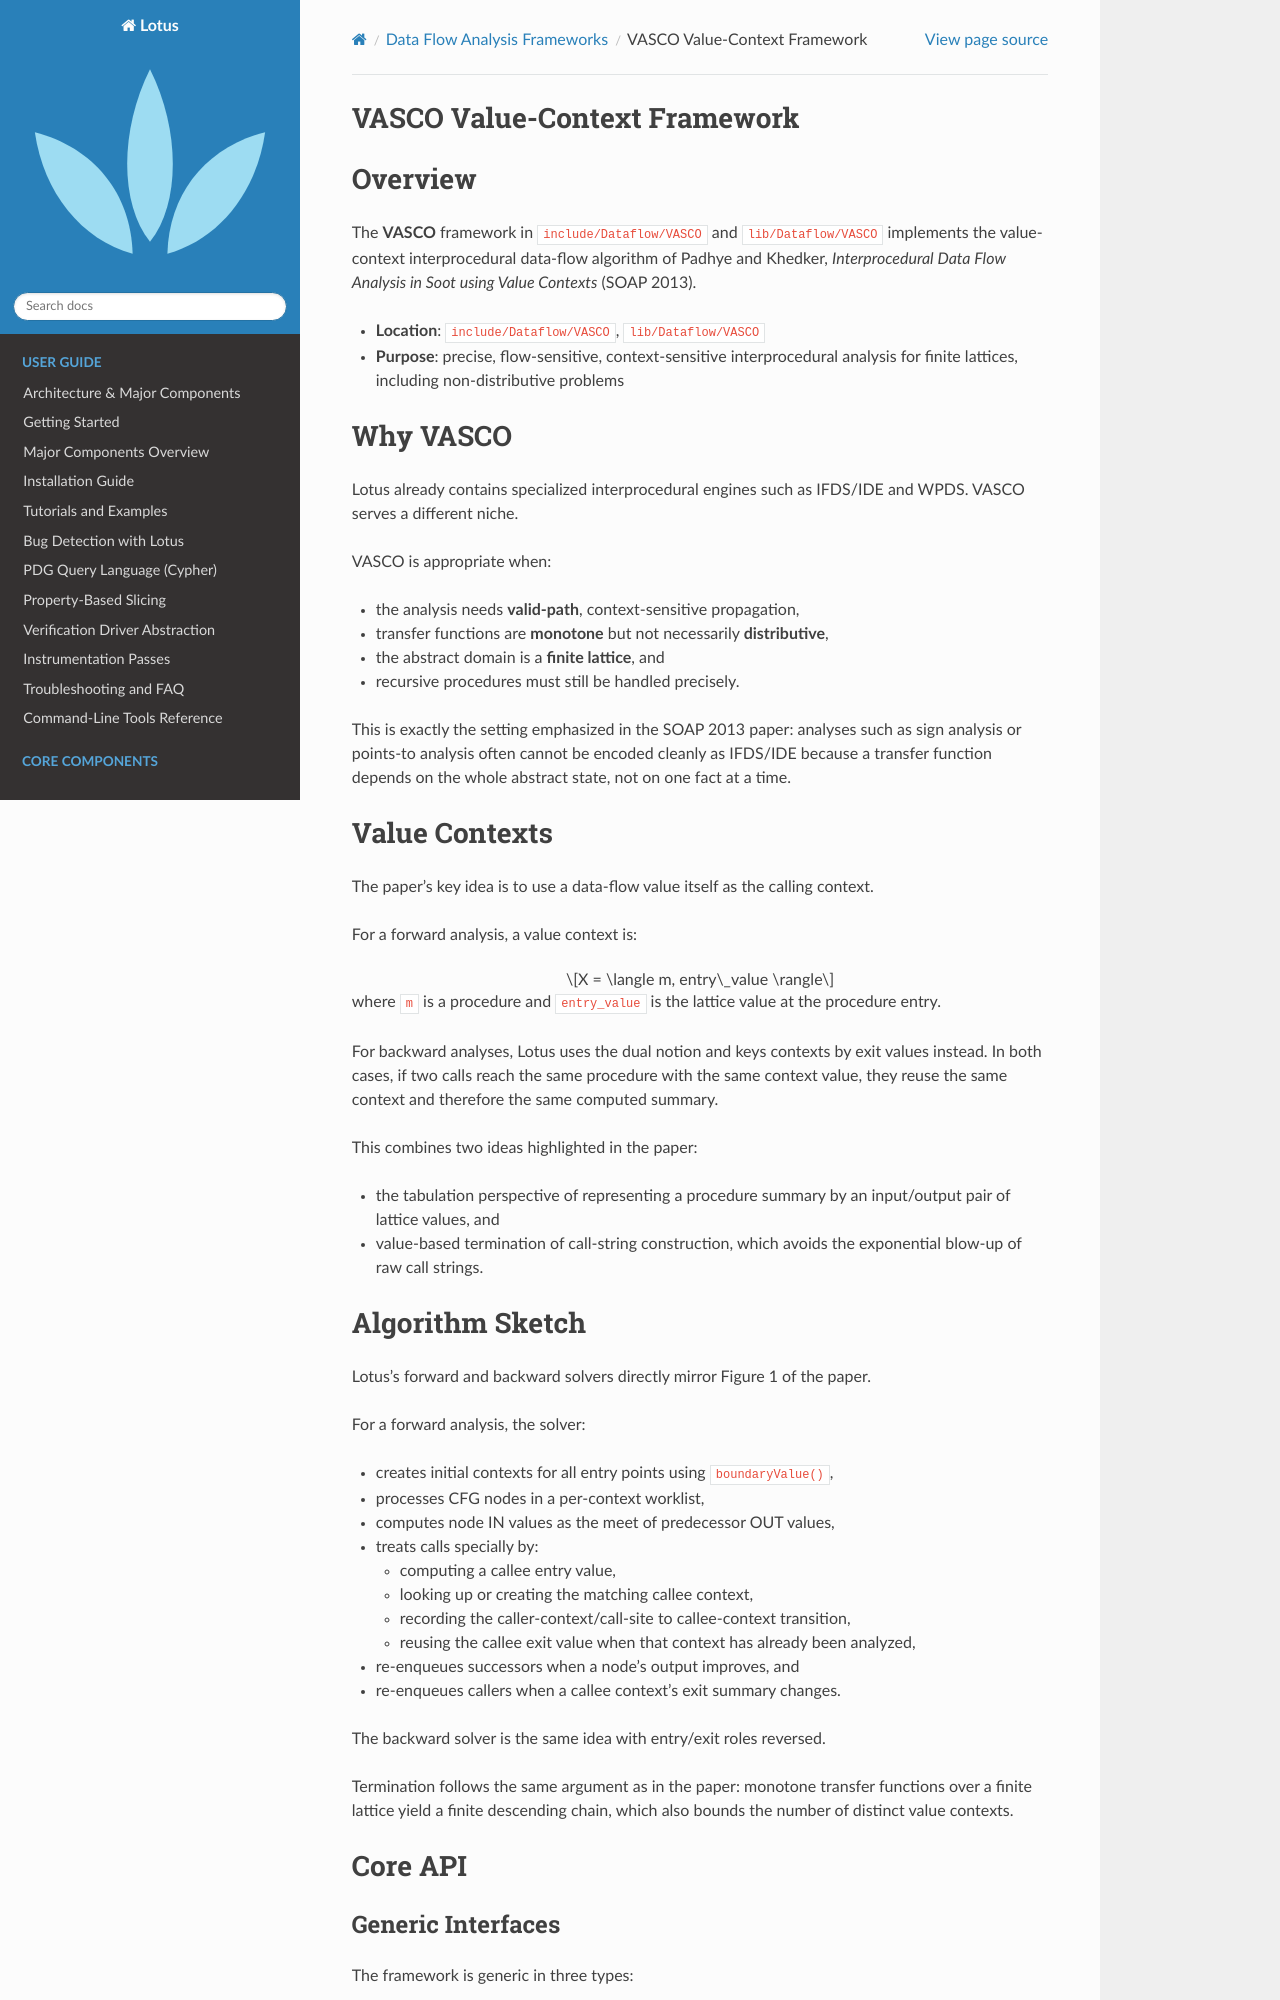

repository: ZJU-PL/lotus · page: dataflow/vasco.html · generator: sphinx

VASCO Value-Context Framework
=============================

Overview
========

The **VASCO** framework in ``include/Dataflow/VASCO`` and
``lib/Dataflow/VASCO`` implements the value-context interprocedural data-flow
algorithm of Padhye and Khedker, *Interprocedural Data Flow Analysis in Soot
using Value Contexts* (SOAP 2013).

* **Location**: ``include/Dataflow/VASCO``, ``lib/Dataflow/VASCO``
* **Purpose**: precise, flow-sensitive, context-sensitive interprocedural
  analysis for finite lattices, including non-distributive problems

Why VASCO
=========

Lotus already contains specialized interprocedural engines such as IFDS/IDE and
WPDS. VASCO serves a different niche.

VASCO is appropriate when:

* the analysis needs **valid-path**, context-sensitive propagation,
* transfer functions are **monotone** but not necessarily **distributive**,
* the abstract domain is a **finite lattice**, and
* recursive procedures must still be handled precisely.

This is exactly the setting emphasized in the SOAP 2013 paper: analyses such as
sign analysis or points-to analysis often cannot be encoded cleanly as IFDS/IDE
because a transfer function depends on the whole abstract state, not on one fact
at a time.

Value Contexts
==============

The paper's key idea is to use a data-flow value itself as the calling context.

For a forward analysis, a value context is:

.. math::

   X = \langle m, entry\_value \rangle

where ``m`` is a procedure and ``entry_value`` is the lattice value at the
procedure entry.

For backward analyses, Lotus uses the dual notion and keys contexts by exit
values instead. In both cases, if two calls reach the same procedure with the
same context value, they reuse the same context and therefore the same computed
summary.

This combines two ideas highlighted in the paper:

* the tabulation perspective of representing a procedure summary by an
  input/output pair of lattice values, and
* value-based termination of call-string construction, which avoids the
  exponential blow-up of raw call strings.

Algorithm Sketch
================

Lotus's forward and backward solvers directly mirror Figure 1 of the paper.

For a forward analysis, the solver:

* creates initial contexts for all entry points using ``boundaryValue()``,
* processes CFG nodes in a per-context worklist,
* computes node IN values as the meet of predecessor OUT values,
* treats calls specially by:

  * computing a callee entry value,
  * looking up or creating the matching callee context,
  * recording the caller-context/call-site to callee-context transition,
  * reusing the callee exit value when that context has already been analyzed,

* re-enqueues successors when a node's output improves, and
* re-enqueues callers when a callee context's exit summary changes.

The backward solver is the same idea with entry/exit roles reversed.

Termination follows the same argument as in the paper: monotone transfer
functions over a finite lattice yield a finite descending chain, which also
bounds the number of distinct value contexts.

Core API
========
